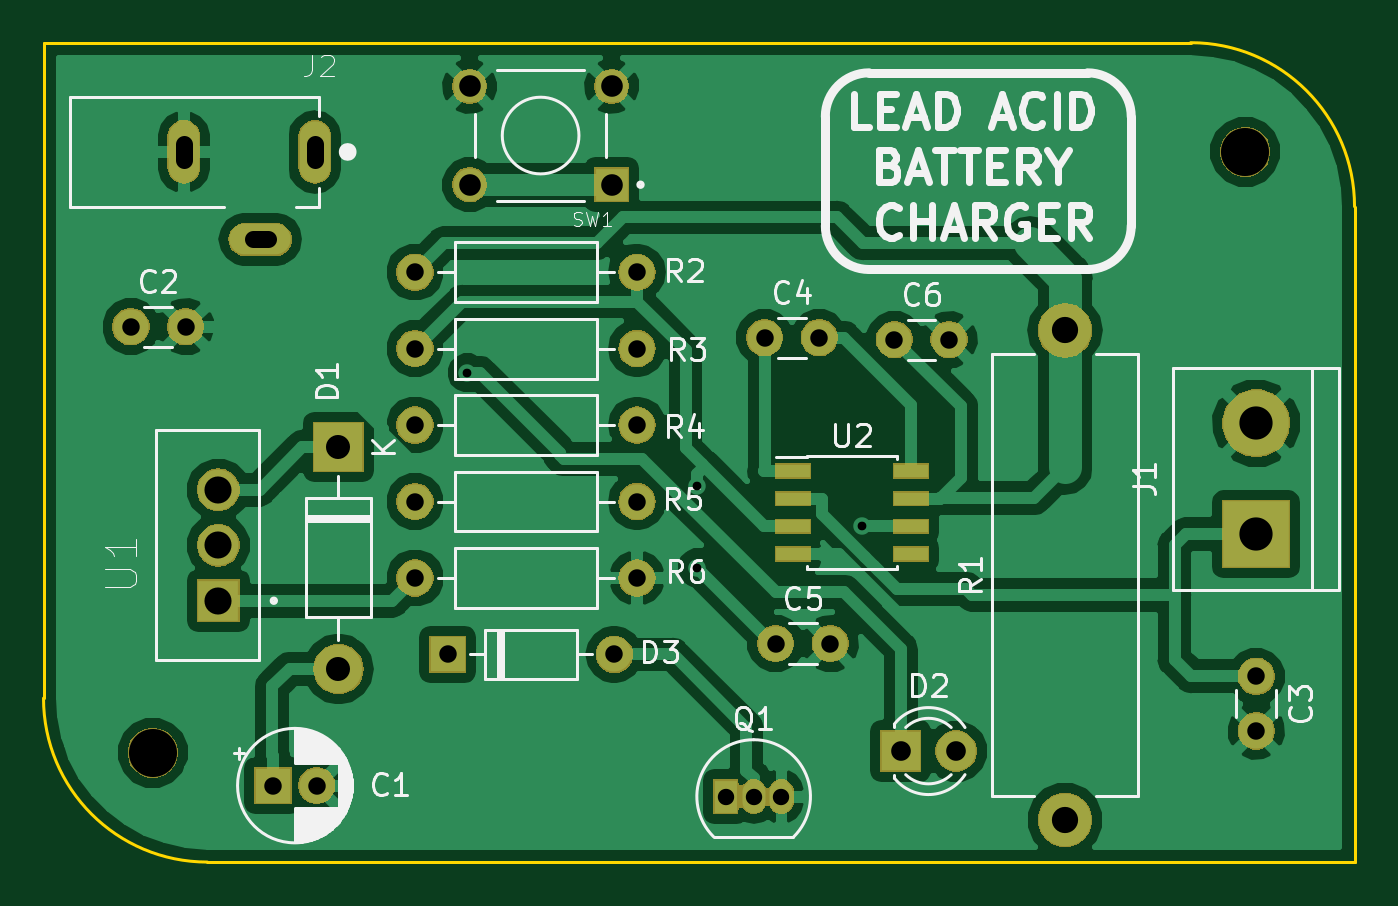
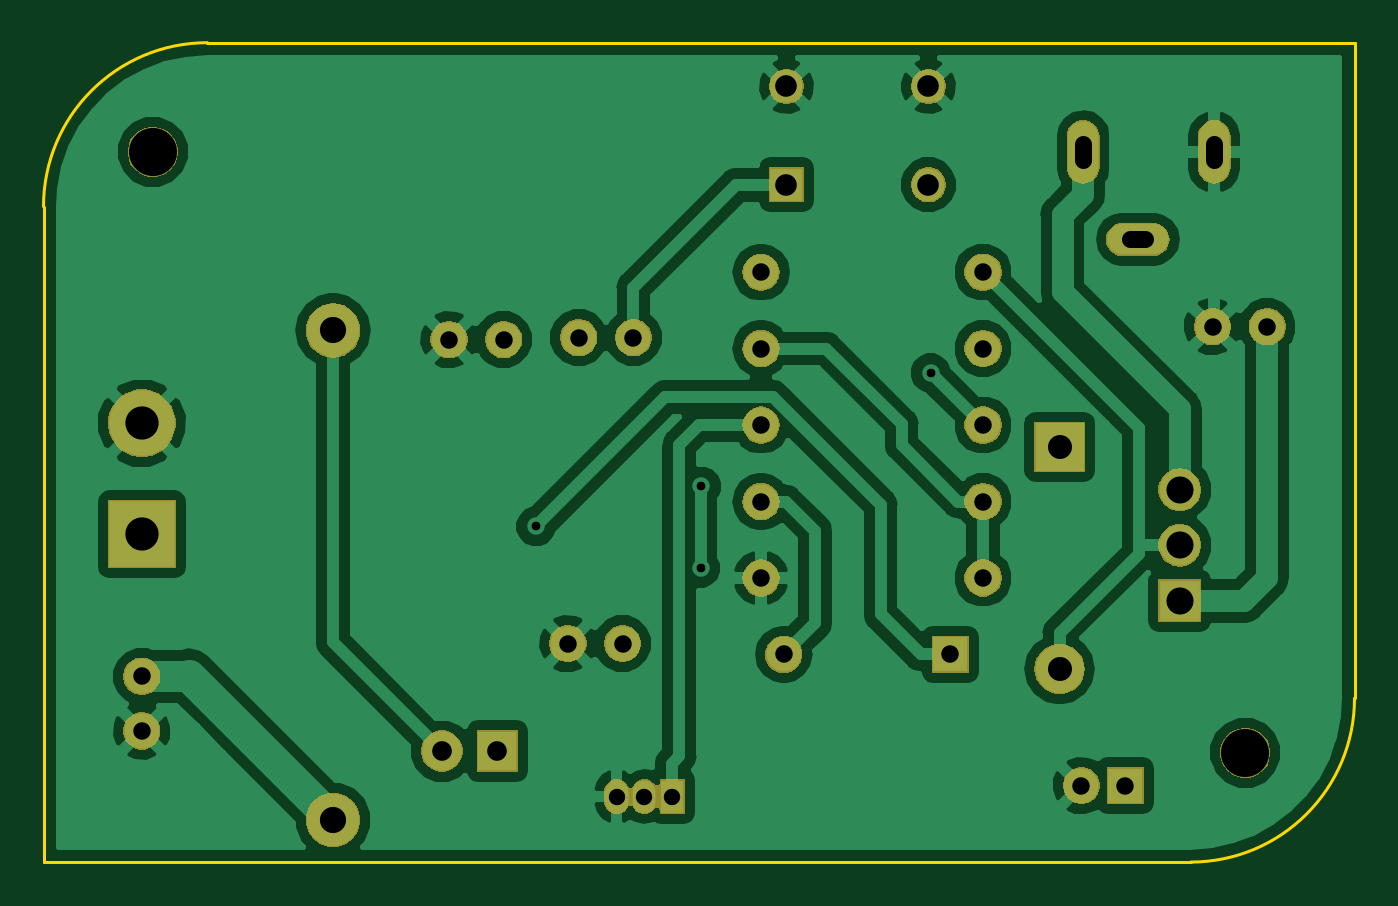
Circuit board: 11 layer files. Board 60.0 x 37.5 mm.
- bottom_copper: Battery-Charger-B.Cu.gbr (68996 bytes)
- bottom_mask: Battery-Charger-B.Mask.gbr (42657 bytes)
- paste: Battery-Charger-B.Paste.gbr (500 bytes)
- bottom_silk: Battery-Charger-B.SilkS.gbr (501 bytes)
- outline: Battery-Charger-Edge.Cuts.gbr (842 bytes)
- top_copper: Battery-Charger-F.Cu.gbr (73454 bytes)
- top_mask: Battery-Charger-F.Mask.gbr (43937 bytes)
- paste: Battery-Charger-F.Paste.gbr (762 bytes)
- top_silk: Battery-Charger-F.SilkS.gbr (31779 bytes)
- drill: Battery-Charger-NPTH.drl (178 bytes)
- drill: Battery-Charger-PTH.drl (967 bytes)

=== bottom_copper: Battery-Charger-B.Cu.gbr (68996 bytes, source omitted) ===
=== bottom_mask: Battery-Charger-B.Mask.gbr (42657 bytes, source omitted) ===
=== paste: Battery-Charger-B.Paste.gbr ===
G04 #@! TF.GenerationSoftware,KiCad,Pcbnew,(5.0.1)-3*
G04 #@! TF.CreationDate,2021-02-18T11:14:39+05:45*
G04 #@! TF.ProjectId,Battery-Charger,426174746572792D436861726765722E,rev?*
G04 #@! TF.SameCoordinates,Original*
G04 #@! TF.FileFunction,Paste,Bot*
G04 #@! TF.FilePolarity,Positive*
%FSLAX46Y46*%
G04 Gerber Fmt 4.6, Leading zero omitted, Abs format (unit mm)*
G04 Created by KiCad (PCBNEW (5.0.1)-3) date 2/18/2021 11:14:39 AM*
%MOMM*%
%LPD*%
G01*
G04 APERTURE LIST*
G04 APERTURE END LIST*
M02*

=== bottom_silk: Battery-Charger-B.SilkS.gbr ===
G04 #@! TF.GenerationSoftware,KiCad,Pcbnew,(5.0.1)-3*
G04 #@! TF.CreationDate,2021-02-18T11:14:39+05:45*
G04 #@! TF.ProjectId,Battery-Charger,426174746572792D436861726765722E,rev?*
G04 #@! TF.SameCoordinates,Original*
G04 #@! TF.FileFunction,Legend,Bot*
G04 #@! TF.FilePolarity,Positive*
%FSLAX46Y46*%
G04 Gerber Fmt 4.6, Leading zero omitted, Abs format (unit mm)*
G04 Created by KiCad (PCBNEW (5.0.1)-3) date 2/18/2021 11:14:39 AM*
%MOMM*%
%LPD*%
G01*
G04 APERTURE LIST*
G04 APERTURE END LIST*
M02*

=== outline: Battery-Charger-Edge.Cuts.gbr ===
G04 #@! TF.GenerationSoftware,KiCad,Pcbnew,(5.0.1)-3*
G04 #@! TF.CreationDate,2021-02-18T11:14:39+05:45*
G04 #@! TF.ProjectId,Battery-Charger,426174746572792D436861726765722E,rev?*
G04 #@! TF.SameCoordinates,Original*
G04 #@! TF.FileFunction,Profile,NP*
%FSLAX46Y46*%
G04 Gerber Fmt 4.6, Leading zero omitted, Abs format (unit mm)*
G04 Created by KiCad (PCBNEW (5.0.1)-3) date 2/18/2021 11:14:39 AM*
%MOMM*%
%LPD*%
G01*
G04 APERTURE LIST*
%ADD10C,0.150000*%
G04 APERTURE END LIST*
D10*
X127500000Y-105000000D02*
X180000000Y-105000000D01*
X120000000Y-97500000D02*
X120000000Y-67500000D01*
X180000000Y-75000000D02*
X180000000Y-105000000D01*
X172500000Y-67500000D02*
X120000000Y-67500000D01*
X172500000Y-67500000D02*
G75*
G02X180000000Y-75000000I0J-7500000D01*
G01*
X127500000Y-105000000D02*
G75*
G02X120000000Y-97500000I0J7500000D01*
G01*
M02*

=== top_copper: Battery-Charger-F.Cu.gbr (73454 bytes, source omitted) ===
=== top_mask: Battery-Charger-F.Mask.gbr (43937 bytes, source omitted) ===
=== paste: Battery-Charger-F.Paste.gbr ===
G04 #@! TF.GenerationSoftware,KiCad,Pcbnew,(5.0.1)-3*
G04 #@! TF.CreationDate,2021-02-18T11:14:39+05:45*
G04 #@! TF.ProjectId,Battery-Charger,426174746572792D436861726765722E,rev?*
G04 #@! TF.SameCoordinates,Original*
G04 #@! TF.FileFunction,Paste,Top*
G04 #@! TF.FilePolarity,Positive*
%FSLAX46Y46*%
G04 Gerber Fmt 4.6, Leading zero omitted, Abs format (unit mm)*
G04 Created by KiCad (PCBNEW (5.0.1)-3) date 2/18/2021 11:14:39 AM*
%MOMM*%
%LPD*%
G01*
G04 APERTURE LIST*
%ADD10R,1.550000X0.600000*%
G04 APERTURE END LIST*
D10*
G04 #@! TO.C,U2*
X154300000Y-87095000D03*
X154300000Y-88365000D03*
X154300000Y-89635000D03*
X154300000Y-90905000D03*
X159700000Y-90905000D03*
X159700000Y-89635000D03*
X159700000Y-88365000D03*
X159700000Y-87095000D03*
G04 #@! TD*
M02*

=== top_silk: Battery-Charger-F.SilkS.gbr (31779 bytes, source omitted) ===
=== drill: Battery-Charger-NPTH.drl ===
M48
;DRILL file {KiCad (5.0.1)-3} date 2/18/2021 11:14:41 AM
;FORMAT={-:-/ absolute / metric / decimal}
FMAT,2
METRIC,TZ
T1C2.200
%
G90
G05
M71
T1
X175.Y-72.5
X125.Y-100.
T0
M30

=== drill: Battery-Charger-PTH.drl ===
M48
;DRILL file {KiCad (5.0.1)-3} date 2/18/2021 11:14:41 AM
;FORMAT={-:-/ absolute / metric / decimal}
FMAT,2
METRIC,TZ
T1C0.400
T2C0.750
T3C0.800
T4C0.900
T5C0.990
T6C1.100
T7C1.200
T8C1.240
T9C1.520
%
G90
G05
M71
T1
X139.4Y-82.61
X149.894Y-87.806
X149.93Y-91.54
X157.458Y-89.635
T2
X151.23Y-102.
X152.5Y-102.
X153.77Y-102.
T3
X175.5Y-96.5
X175.5Y-99.
X130.5Y-101.5
X132.5Y-101.5
X137.Y-78.
X147.16Y-78.
X138.5Y-95.5
X146.12Y-95.5
X137.Y-92.
X147.16Y-92.
X158.94Y-81.09
X161.44Y-81.09
X137.Y-88.5
X147.16Y-88.5
X153.5Y-95.
X156.Y-95.
X137.Y-81.5
X147.16Y-81.5
X124.Y-80.5
X126.5Y-80.5
X153.Y-81.
X155.5Y-81.
X137.Y-85.
X147.16Y-85.
T4
X159.23Y-99.92
X161.77Y-99.92
T5
X139.5Y-69.5
X139.5Y-74.
X146.Y-69.5
X146.Y-74.
T6
X133.5Y-86.
X133.5Y-96.16
T7
X166.75Y-80.67
X166.75Y-103.07
T8
X128.Y-87.96
X128.Y-90.5
X128.Y-93.04
T9
X175.5Y-84.92
X175.5Y-90.
T3
X126.42Y-72.85G85X126.42Y-72.15
G05
X130.27Y-76.5G85X129.57Y-76.5
G05
X132.42Y-72.85G85X132.42Y-72.15
G05
T0
M30

